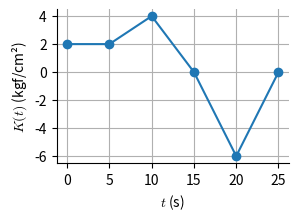

The matplotlib source for this figure:
# -*- coding: utf-8 -*-
"""
Created on Thu Mar 22 19:56:26 2018

@author: nguarinz
"""
from __future__ import division, print_function
import numpy as np
import matplotlib.pyplot as plt

plt.rcParams["axes.spines.right"] = False
plt.rcParams["axes.spines.top"] = False
plt.rcParams["mathtext.fontset"] = "cm"

plt.figure(figsize=(3, 2))
t = np.arange(0, 26, 5)
K = [2, 2, 4, 0, -6, 0]

plt.plot(t, K, marker="o")
plt.xticks(t)
plt.yticks(np.arange(-6, 5, 2))
plt.grid()
plt.xlabel(r"$t$ (s)")
plt.ylabel(r"$K(t)$ (kgf/cm²)")
plt.savefig("esfuerzo_dependiente_tiempo.pdf", bbox_inches="tight",
            transparent=True)